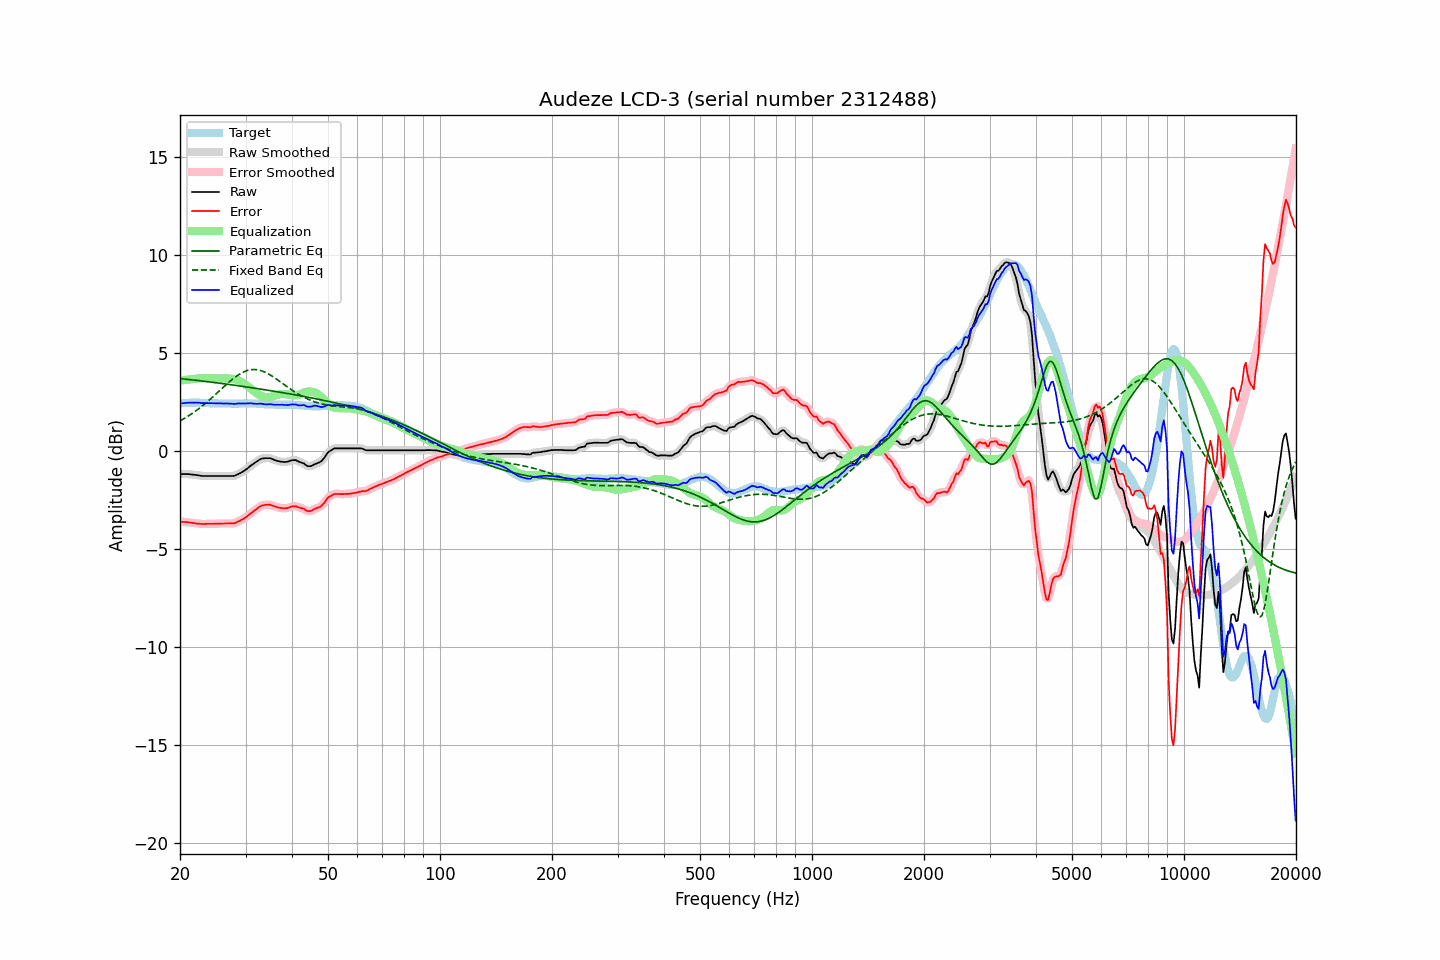

Source data for this figure (header and first rows):
frequency, raw, error, smoothed, error_smoothed, equalization, parametric_eq, fixed_band_eq, equalized_raw, equalized_smoothed, target
20.00, -1.17, -3.60, -1.18, -3.60, 3.60, 3.69, 1.53, 2.42, 2.42, 2.42
20.20, -1.17, -3.61, -1.17, -3.61, 3.60, 3.68, 1.58, 2.43, 2.43, 2.43
20.40, -1.17, -3.62, -1.17, -3.61, 3.61, 3.68, 1.62, 2.44, 2.44, 2.44
20.61, -1.17, -3.62, -1.17, -3.62, 3.62, 3.67, 1.67, 2.45, 2.45, 2.44
20.81, -1.17, -3.63, -1.17, -3.62, 3.63, 3.66, 1.72, 2.46, 2.46, 2.45
21.02, -1.17, -3.63, -1.18, -3.63, 3.64, 3.65, 1.77, 2.46, 2.46, 2.45
21.23, -1.18, -3.65, -1.18, -3.64, 3.65, 3.64, 1.83, 2.46, 2.46, 2.46
21.44, -1.19, -3.66, -1.19, -3.65, 3.66, 3.63, 1.88, 2.46, 2.46, 2.46
21.66, -1.20, -3.67, -1.20, -3.67, 3.67, 3.62, 1.94, 2.46, 2.46, 2.46
21.87, -1.21, -3.68, -1.21, -3.68, 3.68, 3.61, 1.99, 2.46, 2.46, 2.46
22.09, -1.22, -3.70, -1.22, -3.69, 3.69, 3.60, 2.05, 2.47, 2.47, 2.47
22.31, -1.23, -3.70, -1.24, -3.70, 3.70, 3.59, 2.11, 2.47, 2.46, 2.47
22.54, -1.24, -3.70, -1.25, -3.71, 3.71, 3.58, 2.18, 2.46, 2.46, 2.46
22.76, -1.26, -3.71, -1.26, -3.72, 3.71, 3.58, 2.24, 2.45, 2.45, 2.45
22.99, -1.27, -3.72, -1.27, -3.72, 3.72, 3.57, 2.30, 2.44, 2.44, 2.45
23.22, -1.27, -3.72, -1.28, -3.72, 3.72, 3.56, 2.37, 2.44, 2.44, 2.45
23.45, -1.27, -3.71, -1.28, -3.72, 3.72, 3.55, 2.44, 2.44, 2.44, 2.44
23.69, -1.27, -3.71, -1.27, -3.71, 3.72, 3.54, 2.51, 2.44, 2.44, 2.44
23.92, -1.27, -3.71, -1.27, -3.71, 3.71, 3.53, 2.58, 2.44, 2.44, 2.44
24.16, -1.27, -3.71, -1.27, -3.71, 3.71, 3.52, 2.65, 2.44, 2.44, 2.44
24.40, -1.27, -3.71, -1.27, -3.71, 3.71, 3.51, 2.73, 2.44, 2.44, 2.44
24.65, -1.27, -3.71, -1.27, -3.71, 3.71, 3.50, 2.80, 2.43, 2.43, 2.44
24.89, -1.27, -3.71, -1.27, -3.71, 3.71, 3.48, 2.87, 2.43, 2.43, 2.43
25.14, -1.27, -3.71, -1.27, -3.71, 3.70, 3.47, 2.95, 2.43, 2.43, 2.43
25.39, -1.27, -3.70, -1.27, -3.70, 3.70, 3.46, 3.03, 2.43, 2.43, 2.42
25.65, -1.27, -3.70, -1.27, -3.70, 3.70, 3.45, 3.10, 2.43, 2.43, 2.42
25.91, -1.27, -3.70, -1.27, -3.70, 3.70, 3.44, 3.18, 2.42, 2.42, 2.42
26.16, -1.27, -3.70, -1.27, -3.70, 3.70, 3.43, 3.25, 2.42, 2.42, 2.42
26.43, -1.27, -3.70, -1.27, -3.70, 3.70, 3.42, 3.33, 2.42, 2.42, 2.42
26.69, -1.27, -3.69, -1.27, -3.69, 3.70, 3.41, 3.40, 2.43, 2.43, 2.42
26.96, -1.27, -3.69, -1.27, -3.69, 3.70, 3.40, 3.48, 2.43, 2.43, 2.42
27.23, -1.27, -3.69, -1.28, -3.69, 3.70, 3.39, 3.55, 2.42, 2.42, 2.42
27.50, -1.27, -3.69, -1.28, -3.70, 3.69, 3.38, 3.62, 2.42, 2.41, 2.42
27.77, -1.27, -3.69, -1.27, -3.69, 3.68, 3.36, 3.68, 2.40, 2.40, 2.42
28.05, -1.26, -3.68, -1.26, -3.67, 3.66, 3.35, 3.75, 2.40, 2.40, 2.42
28.33, -1.22, -3.64, -1.23, -3.64, 3.64, 3.34, 3.81, 2.41, 2.41, 2.41
28.62, -1.19, -3.60, -1.19, -3.61, 3.61, 3.33, 3.87, 2.42, 2.42, 2.41
28.90, -1.14, -3.57, -1.14, -3.56, 3.57, 3.32, 3.92, 2.43, 2.43, 2.42
29.19, -1.10, -3.53, -1.10, -3.52, 3.53, 3.31, 3.97, 2.42, 2.42, 2.42
29.48, -1.05, -3.47, -1.06, -3.48, 3.48, 3.29, 4.01, 2.42, 2.42, 2.42
29.78, -1.00, -3.43, -1.00, -3.43, 3.42, 3.28, 4.05, 2.42, 2.42, 2.43
30.08, -0.95, -3.37, -0.95, -3.37, 3.37, 3.27, 4.08, 2.42, 2.42, 2.43
30.38, -0.89, -3.31, -0.88, -3.31, 3.31, 3.26, 4.11, 2.42, 2.43, 2.43
30.68, -0.81, -3.24, -0.82, -3.24, 3.25, 3.25, 4.13, 2.43, 2.43, 2.43
30.99, -0.75, -3.17, -0.75, -3.18, 3.18, 3.23, 4.14, 2.44, 2.43, 2.42
31.30, -0.70, -3.12, -0.69, -3.11, 3.11, 3.22, 4.15, 2.42, 2.42, 2.42
31.61, -0.63, -3.06, -0.63, -3.05, 3.05, 3.21, 4.16, 2.41, 2.41, 2.42
31.93, -0.58, -3.00, -0.58, -2.99, 2.99, 3.20, 4.15, 2.41, 2.41, 2.42
32.24, -0.52, -2.93, -0.52, -2.93, 2.93, 3.18, 4.14, 2.40, 2.41, 2.41
32.57, -0.47, -2.87, -0.46, -2.87, 2.88, 3.17, 4.13, 2.41, 2.41, 2.41
32.89, -0.41, -2.82, -0.42, -2.82, 2.83, 3.16, 4.11, 2.42, 2.41, 2.40
33.22, -0.38, -2.78, -0.39, -2.78, 2.79, 3.15, 4.08, 2.41, 2.41, 2.39
33.55, -0.37, -2.77, -0.37, -2.76, 2.76, 3.13, 4.05, 2.39, 2.39, 2.39
33.89, -0.36, -2.74, -0.37, -2.75, 2.75, 3.12, 4.01, 2.38, 2.38, 2.38
34.23, -0.36, -2.74, -0.36, -2.74, 2.74, 3.11, 3.97, 2.37, 2.38, 2.38
34.57, -0.36, -2.74, -0.36, -2.74, 2.74, 3.09, 3.93, 2.38, 2.38, 2.38
34.92, -0.36, -2.74, -0.37, -2.75, 2.75, 3.08, 3.88, 2.39, 2.38, 2.37
35.27, -0.39, -2.77, -0.39, -2.77, 2.77, 3.07, 3.83, 2.38, 2.38, 2.37
35.62, -0.42, -2.79, -0.42, -2.79, 2.80, 3.05, 3.78, 2.37, 2.37, 2.37
35.97, -0.46, -2.83, -0.46, -2.83, 2.82, 3.04, 3.72, 2.35, 2.36, 2.37
... 635 more rows
